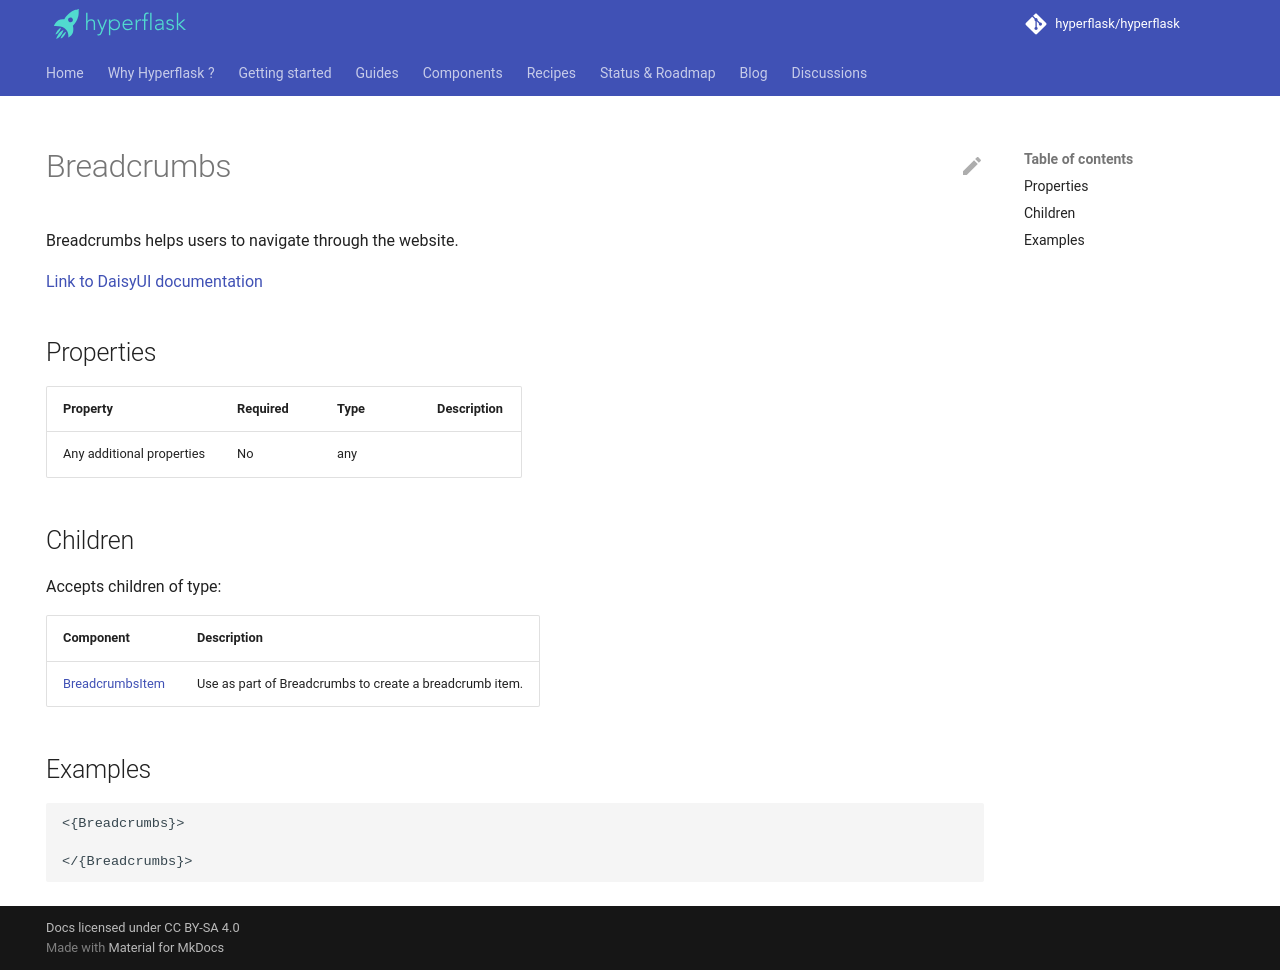

repository: hyperflask/hyperflask-docs · page: components/daisyui/Breadcrumbs/index.html · generator: mkdocs

---
hide: [navigation, footer]
---
# Breadcrumbs

Breadcrumbs helps users to navigate through the website.

[Link to DaisyUI documentation](https://daisyui.com/components/breadcrumbs/)


## Properties

| Property | Required | Type | Description |
|----------|----------|------|-------------|
|Any additional properties|No|any||

## Children

Accepts children of type:

| Component | Description |
|-----------|-------------|
| [BreadcrumbsItem](/components/daisyui/BreadcrumbsItem) | Use as part of Breadcrumbs to create a breadcrumb item. |


## Examples

```
<{Breadcrumbs}>

</{Breadcrumbs}>
```
